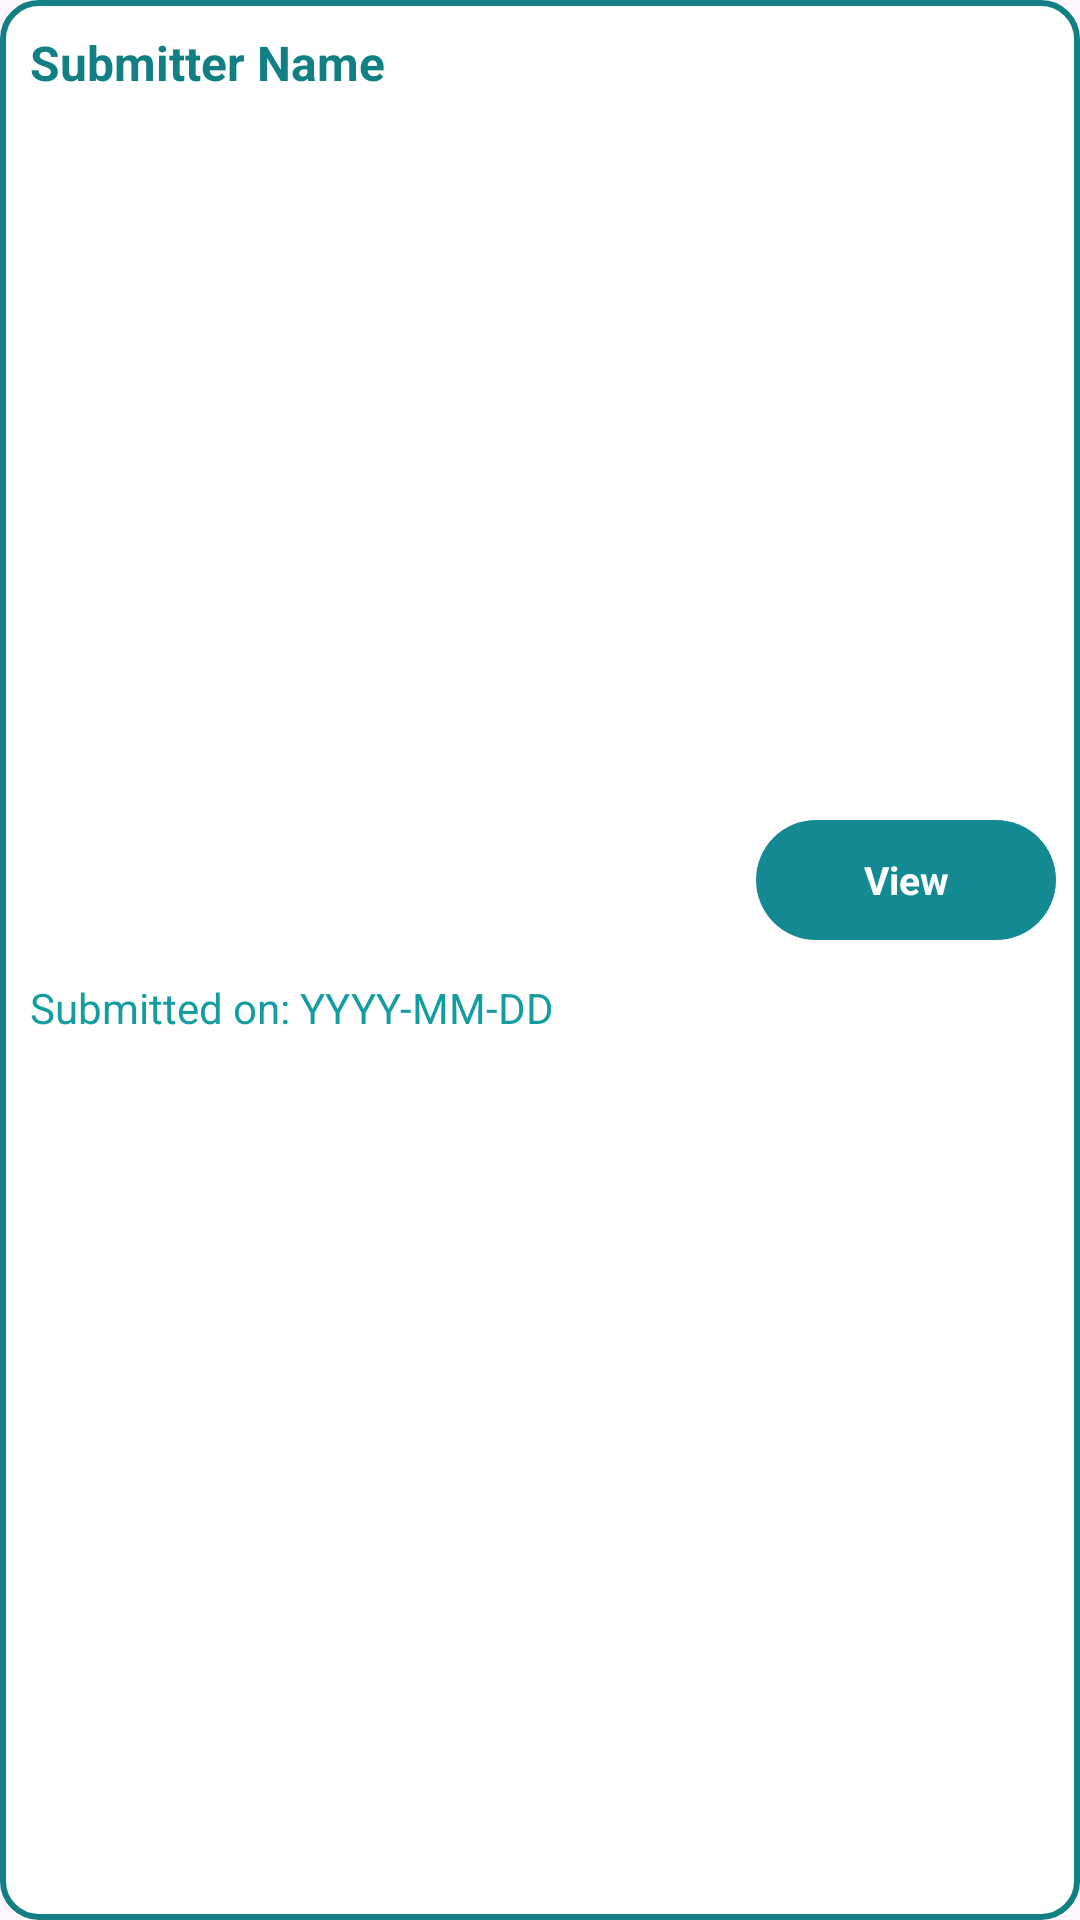

This screen was rendered from an Android layout file. Write that file and the resources it references.
<!-- AndroidManifest.xml: application theme Theme.TeamsCollaboration -->
<!-- res/layout/submisssion_item.xml -->
<?xml version="1.0" encoding="utf-8"?>
<androidx.constraintlayout.widget.ConstraintLayout xmlns:android="http://schemas.android.com/apk/res/android"
    xmlns:app="http://schemas.android.com/apk/res-auto"
    android:layout_width="match_parent"
    android:layout_height="wrap_content"
    android:layout_marginStart="5dp"
    android:layout_marginTop="5dp"
    android:layout_marginEnd="5dp"
    android:background="@drawable/cardview_background">

    
    <TextView
        android:id="@+id/submitterName"
        android:layout_width="wrap_content"
        android:layout_height="wrap_content"
        android:layout_marginStart="10dp"
        android:layout_marginTop="10dp"
        android:text="Submitter Name"
        android:textColor="@color/primary"
        android:textSize="16sp"
        android:textStyle="bold"
        app:layout_constraintStart_toStartOf="parent"
        app:layout_constraintTop_toTopOf="parent" />

    
    <TextView
        android:id="@+id/submissionDate"
        android:layout_width="wrap_content"
        android:layout_height="wrap_content"
        android:layout_marginTop="10dp"
        android:layout_marginBottom="10dp"
        android:text="Submitted on: YYYY-MM-DD"
        android:textColor="@color/secondary"
        android:textSize="14sp"
        app:layout_constraintBottom_toBottomOf="parent"
        app:layout_constraintStart_toStartOf="@+id/submitterName"
        app:layout_constraintTop_toBottomOf="@id/submitterName" />

    
    <TextView
        android:id="@+id/viewSubmissionButton"
        android:layout_width="100dp"
        android:layout_height="40dp"
        android:layout_marginTop="10dp"
        android:layout_marginEnd="8dp"
        android:layout_marginBottom="10dp"
        android:background="@drawable/button_design"
        android:gravity="center"
        android:padding="10dp"
        android:text="View"
        android:textColor="@color/white"
        android:textSize="13sp"
        android:textStyle="bold"
        app:layout_constraintBottom_toBottomOf="parent"
        app:layout_constraintEnd_toEndOf="parent"
        app:layout_constraintTop_toTopOf="parent"
        app:layout_constraintVertical_bias="0.454" />

</androidx.constraintlayout.widget.ConstraintLayout>
<!-- resources referenced by this layout -->
<resources>
  <color name="primary">#117F83</color>
  <color name="secondary">#149da1</color>
  <color name="white">#FFFFFFFF</color>
  <!-- drawable button_design (drawable) -->
  <?xml version="1.0" encoding="utf-8"?>
  <selector>
      <item>
          <shape xmlns:android="http://schemas.android.com/apk/res/android" android:shape="rectangle">
              <corners android:radius="60dp" />
              <solid android:color="@color/tertiary" />
          </shape>
      </item>
  </selector>
  <!-- drawable cardview_background (drawable) -->
  <?xml version="1.0" encoding="utf-8"?>
  <selector xmlns:android="http://schemas.android.com/apk/res/android">
      <item>
          <shape>
              <solid android:color="@color/white"/>
              <stroke android:color="@color/primary" android:width="2dp"/>
              <corners android:radius="12dp"/>
          </shape>
      </item>
  </selector>
  <style name="Theme.TeamsCollaboration" parent="Base.Theme.TeamsCollaboration" />
  <color name="tertiary">#138A92</color>
  <style name="Base.Theme.TeamsCollaboration" parent="Theme.Material3.DayNight.NoActionBar">
          
          
      </style>
</resources>
